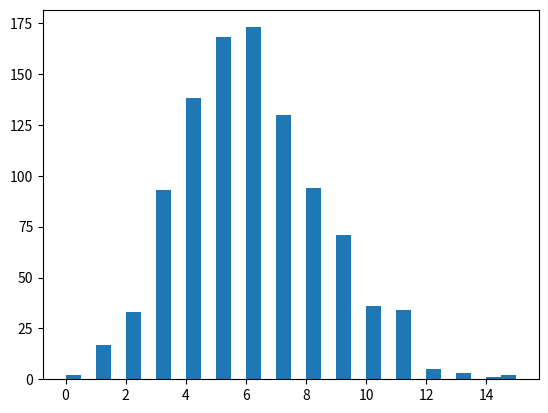

This figure's Python source:
import numpy as np
import matplotlib.pyplot as plt

# s = np.random.poisson(6, 500)
# s = np.random.poisson(6, 5000)
# s = np.random.binomial(500, 6/500, 1000)
s = np.random.binomial(5000, 6/5000, 1000)
count, bins, ignored = plt.hist(s, 30)
plt.show()
